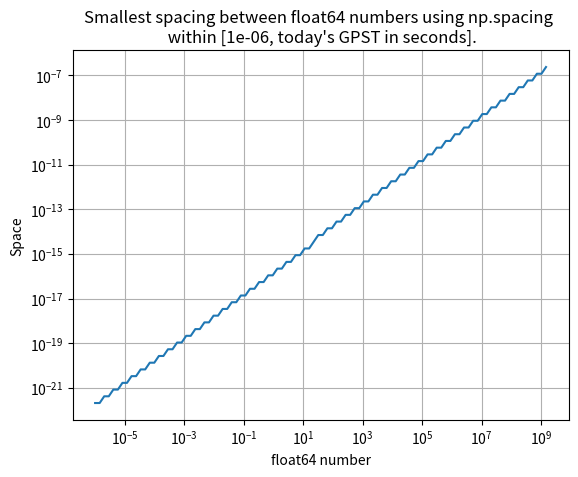

The matplotlib source for this figure: (Note: this script raises an exception after producing the figure.)
import numpy as np
import matplotlib.pyplot as plt
import pandas as pd
from pathlib import Path


def plot_float_spacing(a, b):
    floats = np.geomspace(a, b, num=100)
    space_between_float64s = np.spacing(floats)
    plt.plot(floats, space_between_float64s)
    plt.grid()
    plt.title(f"Smallest spacing between float64 numbers using np.spacing \n within [{a}, today's GPST in seconds].")
    plt.xlabel("float64 number")
    plt.ylabel("Space")
    plt.xscale("log")
    plt.yscale("log")
    plt.savefig(Path(__file__).parent.joinpath("float_spacing.png"), dpi=300)


if __name__ == "__main__":
    cGpstUtcEpoch = pd.Timestamp(np.datetime64("1980-01-06T00:00:00.000000000"))
    today_gpst_s = pd.Timestamp.now() - cGpstUtcEpoch
    plot_float_spacing(1e-6, today_gpst_s.total_seconds())
